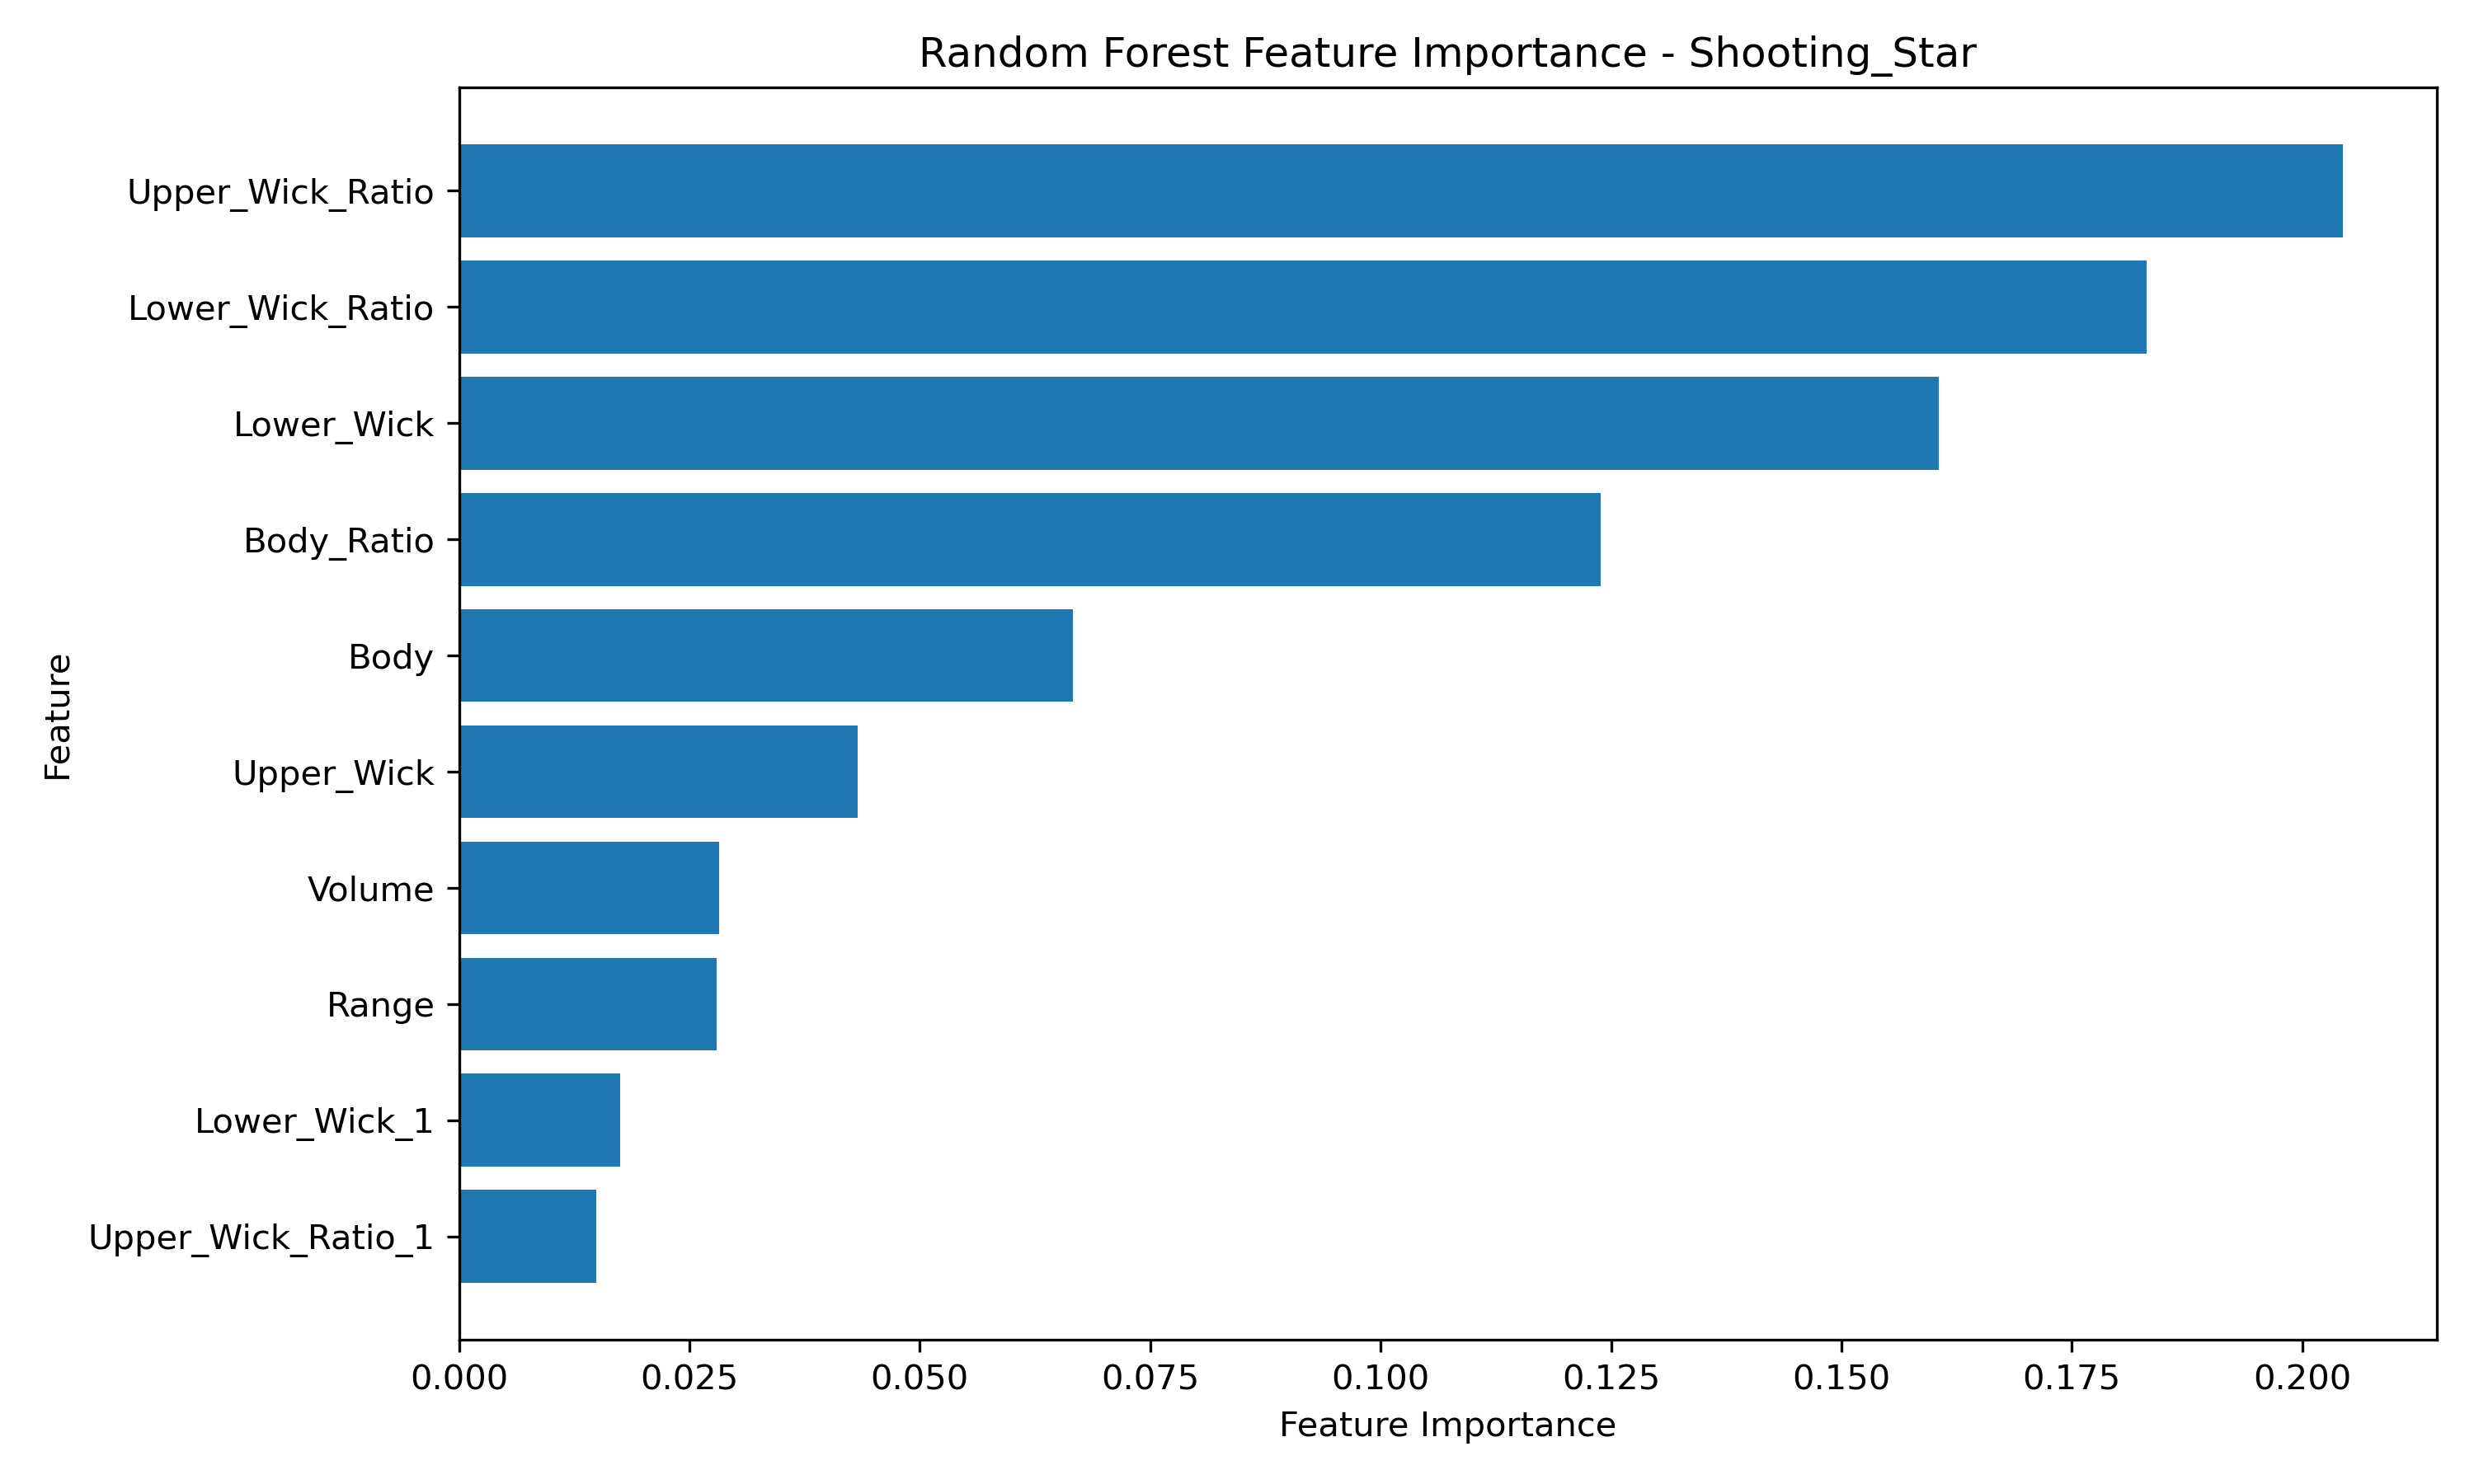

The data file committed next to this chart (first rows):
Feature, Importance
Upper_Wick_Ratio, 0.2044
Lower_Wick_Ratio, 0.1831
Lower_Wick, 0.1606
Body_Ratio, 0.1239
Body, 0.06658
Upper_Wick, 0.04326
Volume, 0.02822
Range, 0.02795
Lower_Wick_1, 0.01744
Upper_Wick_Ratio_1, 0.0149
